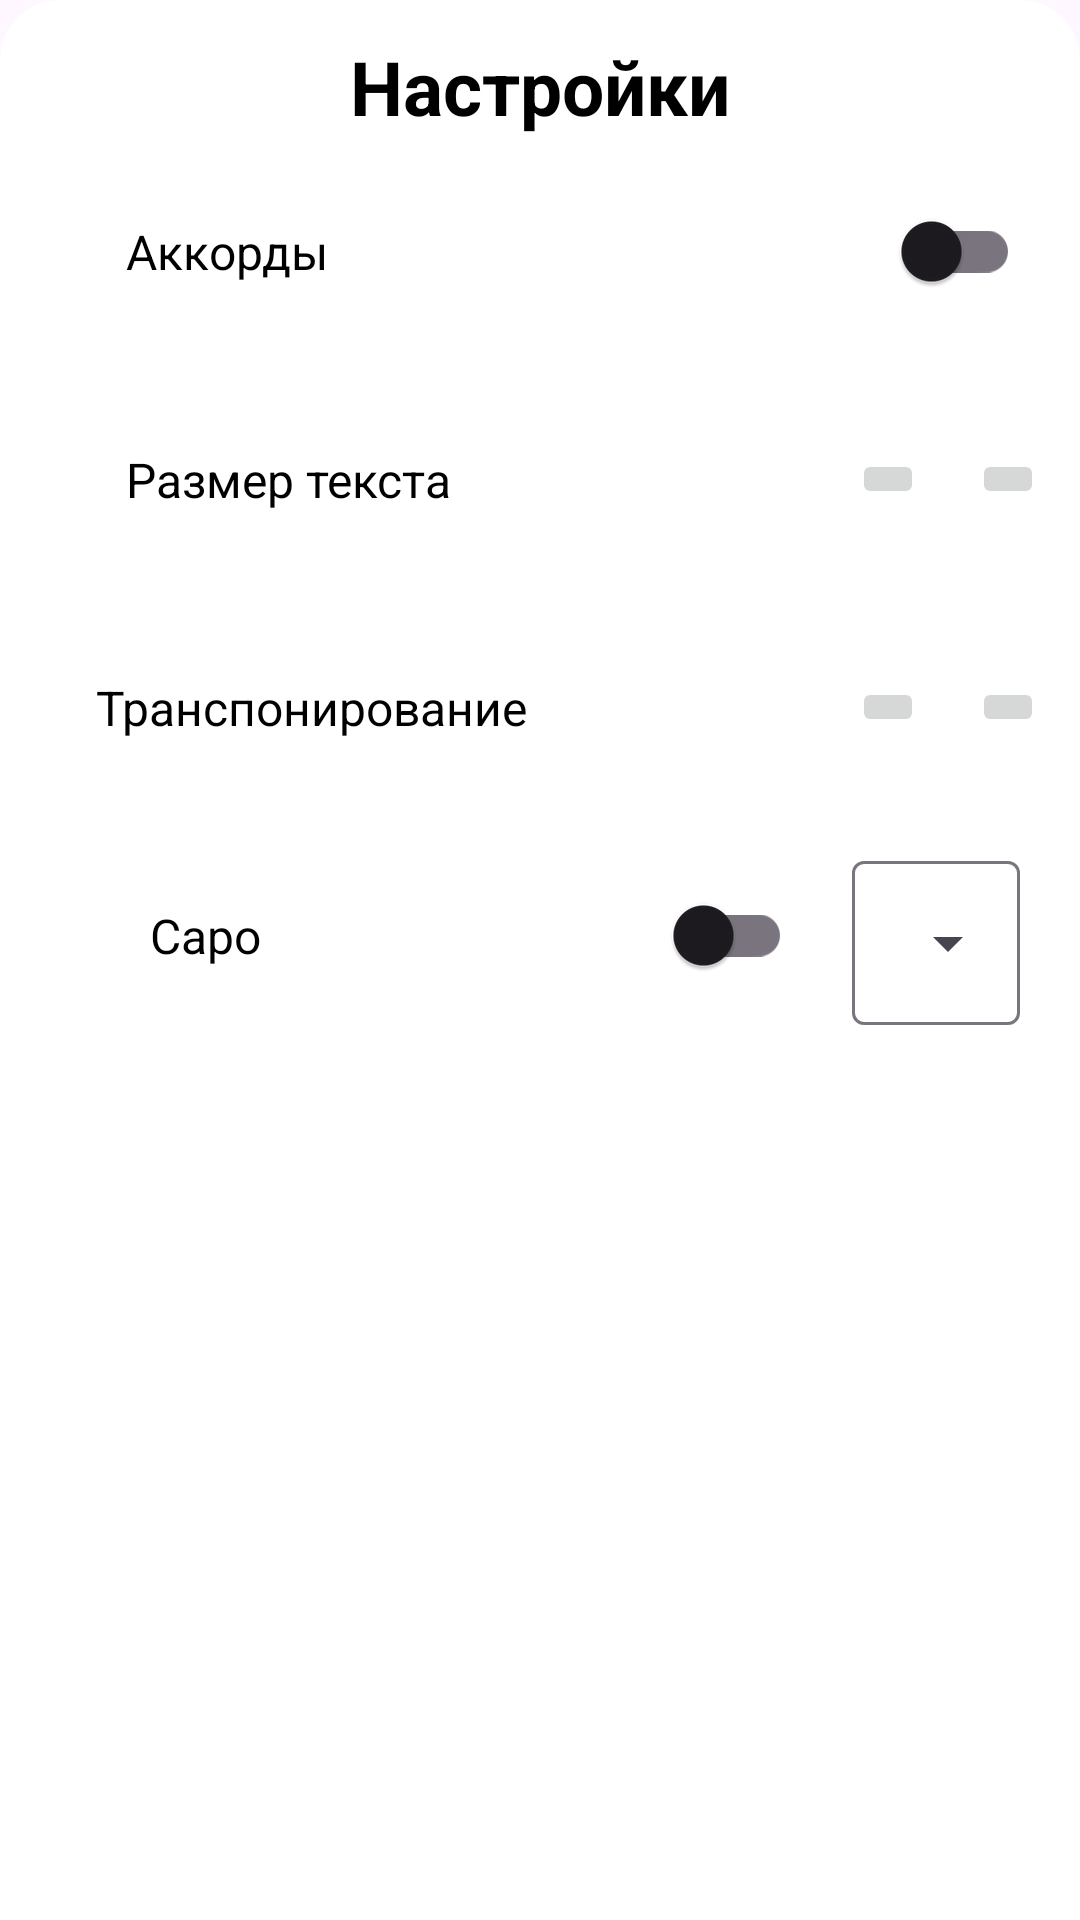

Layout XML and referenced resources for this Android screen:
<!-- AndroidManifest.xml: application theme Theme.MyApplication -->
<!-- res/layout/bottom_sheet_layout.xml -->
<?xml version="1.0" encoding="utf-8"?>
<LinearLayout xmlns:android="http://schemas.android.com/apk/res/android"
    xmlns:app="http://schemas.android.com/apk/res-auto"
    xmlns:tools="http://schemas.android.com/tools"
    android:layout_width="match_parent"
    android:layout_height="wrap_content"
    android:background="@drawable/dialog_pg"
    android:orientation="vertical">

    <TextView
        android:id="@+id/settingsTxt"
        android:layout_width="match_parent"
        android:layout_height="wrap_content"
        android:layout_marginTop="12dp"
        android:text="@string/settings"
        android:textAlignment="center"
        android:textColor="@color/Primary_1000"
        android:textSize="25sp"
        android:textStyle="bold" />

    <androidx.constraintlayout.widget.ConstraintLayout
        android:id="@+id/layoutSettings"
        android:layout_width="match_parent"
        android:layout_height="76dp">

        <TextView
            android:id="@+id/ChordsTV"
            android:layout_width="wrap_content"
            android:layout_height="wrap_content"
            android:layout_marginStart="42dp"
            android:text="@string/chords"
            android:textColor="@color/Primary_1000"
            android:textSize="16sp"
            app:layout_constraintBottom_toBottomOf="parent"
            app:layout_constraintStart_toStartOf="parent"
            app:layout_constraintTop_toTopOf="parent" />

        <com.google.android.material.switchmaterial.SwitchMaterial
            android:id="@+id/switchChords"
            android:layout_width="wrap_content"
            android:layout_height="wrap_content"
            android:layout_marginEnd="12dp"
            android:padding="8dp"
            app:layout_constraintBottom_toBottomOf="parent"
            app:layout_constraintEnd_toEndOf="parent"
            app:layout_constraintTop_toTopOf="parent" />

    </androidx.constraintlayout.widget.ConstraintLayout>

    <androidx.constraintlayout.widget.ConstraintLayout
        android:id="@+id/layoutChangingText"
        android:layout_width="match_parent"
        android:layout_height="76dp"
        android:orientation="horizontal">

        <TextView
            android:layout_width="wrap_content"
            android:layout_height="wrap_content"
            android:layout_marginVertical="8dp"
            android:layout_marginStart="42dp"
            android:text="@string/text_size"
            android:textColor="@color/Primary_1000"
            android:textSize="16sp"
            app:layout_constraintBottom_toBottomOf="parent"
            app:layout_constraintStart_toStartOf="parent"
            app:layout_constraintTop_toTopOf="parent" />

        <ImageButton
            android:id="@+id/decreasingTextButton"
            android:layout_width="wrap_content"
            android:layout_height="wrap_content"
            android:layout_marginEnd="8dp"
            android:src="@drawable/ic_remove"
            app:layout_constraintBottom_toBottomOf="parent"
            app:layout_constraintEnd_toStartOf="@+id/textSizeTV"
            app:layout_constraintTop_toTopOf="parent" />

        <TextView
            android:id="@+id/textSizeTV"
            android:layout_width="wrap_content"
            android:layout_height="wrap_content"
            android:layout_marginVertical="8dp"
            android:layout_marginTop="8dp"
            android:layout_marginEnd="8dp"
            android:layout_marginBottom="8dp"
            android:textSize="16sp"
            android:textColor="@color/black"
            app:layout_constraintBottom_toBottomOf="parent"
            app:layout_constraintEnd_toStartOf="@+id/increasingTextButton"
            app:layout_constraintTop_toTopOf="parent" />

        <ImageButton
            android:id="@+id/increasingTextButton"
            android:layout_width="wrap_content"
            android:layout_height="wrap_content"
            android:layout_marginEnd="12dp"
            android:src="@drawable/ic_add"
            app:layout_constraintBottom_toBottomOf="parent"
            app:layout_constraintEnd_toEndOf="parent"
            app:layout_constraintTop_toTopOf="parent" />

    </androidx.constraintlayout.widget.ConstraintLayout>

    <androidx.constraintlayout.widget.ConstraintLayout
        android:id="@+id/layoutTranspose"
        android:layout_width="match_parent"
        android:layout_height="76dp"
        android:orientation="horizontal">

        <TextView
            android:layout_width="wrap_content"
            android:layout_height="wrap_content"
            android:layout_marginStart="32dp"
            android:text="@string/transpose"
            android:textColor="@color/Primary_1000"
            android:textSize="16sp"
            app:layout_constraintBottom_toBottomOf="parent"
            app:layout_constraintStart_toStartOf="parent"
            app:layout_constraintTop_toTopOf="parent" />

        <ImageButton
            android:id="@+id/decreasingKeyButton"
            android:layout_width="wrap_content"
            android:layout_height="wrap_content"
            android:layout_marginEnd="8dp"
            android:src="@drawable/ic_remove"
            app:layout_constraintBottom_toBottomOf="parent"
            app:layout_constraintEnd_toStartOf="@+id/textTonTV"
            app:layout_constraintTop_toTopOf="parent" />

        <TextView
            android:id="@+id/textTonTV"
            android:layout_width="wrap_content"
            android:layout_height="wrap_content"
            android:layout_marginVertical="8dp"
            android:layout_marginTop="8dp"
            android:layout_marginEnd="8dp"
            android:layout_marginBottom="8dp"
            android:textSize="16sp"
            android:textColor="@color/black"
            app:layout_constraintBottom_toBottomOf="parent"
            app:layout_constraintEnd_toStartOf="@+id/increasingKeyButton"
            app:layout_constraintTop_toTopOf="parent" />

        <ImageButton
            android:id="@+id/increasingKeyButton"
            android:layout_width="wrap_content"
            android:layout_height="wrap_content"
            android:layout_marginEnd="12dp"
            android:src="@drawable/ic_add"
            app:layout_constraintBottom_toBottomOf="parent"
            app:layout_constraintEnd_toEndOf="parent"
            app:layout_constraintTop_toTopOf="parent" />

    </androidx.constraintlayout.widget.ConstraintLayout>

    <androidx.constraintlayout.widget.ConstraintLayout
        android:id="@+id/layoutCapo"
        android:layout_width="match_parent"
        android:layout_height="76dp"
        android:padding="8dp">

        <TextView
            android:id="@+id/capoWord"
            android:layout_width="wrap_content"
            android:layout_height="wrap_content"
            android:layout_marginStart="42dp"
            android:text="@string/capo"
            android:textColor="@color/Primary_1000"
            android:textSize="16sp"
            app:layout_constraintBottom_toBottomOf="parent"
            app:layout_constraintStart_toStartOf="parent"
            app:layout_constraintTop_toTopOf="parent" />

        <com.google.android.material.switchmaterial.SwitchMaterial
            android:id="@+id/switchCapo"
            android:layout_width="wrap_content"
            android:layout_height="wrap_content"
            android:layout_marginEnd="12dp"
            android:enabled="true"
            android:padding="8dp"
            android:textSize="16sp"
            app:layout_constraintBottom_toBottomOf="parent"
            app:layout_constraintEnd_toStartOf="@+id/capoTIL"
            app:layout_constraintTop_toTopOf="parent" />

        <com.google.android.material.textfield.TextInputLayout
            android:id="@+id/capoTIL"
            style="@style/Widget.Material3.TextInputLayout.OutlinedBox.ExposedDropdownMenu"
            android:layout_width="wrap_content"
            android:layout_height="wrap_content"
            android:layout_marginEnd="12dp"
            android:visibility="visible"
            app:layout_constraintBottom_toBottomOf="parent"
            app:layout_constraintEnd_toEndOf="parent"
            app:layout_constraintTop_toTopOf="parent">

            <AutoCompleteTextView
                android:id="@+id/showCaposTV"
                android:layout_width="wrap_content"
                android:layout_height="match_parent"
                android:layout_weight="1"
                android:inputType="none"
                app:layout_constraintStart_toStartOf="parent"
                tools:layout_editor_absoluteY="8dp"
                tools:visibility="visible" />

        </com.google.android.material.textfield.TextInputLayout>

    </androidx.constraintlayout.widget.ConstraintLayout>

</LinearLayout>
<!-- resources referenced by this layout -->
<resources>
  <color name="Primary_1000">#FF000000</color>
  <color name="black">#000000</color>
  <!-- drawable dialog_pg (drawable) -->
  <?xml version="1.0" encoding="utf-8"?>
  <shape xmlns:android="http://schemas.android.com/apk/res/android"
      android:shape="rectangle">
  
      <solid
          android:color="@color/Primary_100"/>
  
      <corners
          android:topLeftRadius="20dp"
          android:topRightRadius="20dp"/>
  
  </shape>
  <string name="capo">Capo</string>
  <string name="chords">Аккорды</string>
  <string name="settings">Настройки</string>
  <string name="text_size">Размер текста</string>
  <string name="transpose">Транспонирование</string>
  <style name="Theme.MyApplication" parent="Base.Theme.MyApplication" />
  <color name="Primary_100">#FFFFFFFF</color>
  <style name="Base.Theme.MyApplication" parent="Theme.Material3.DayNight.NoActionBar">
          
          
      </style>
</resources>
